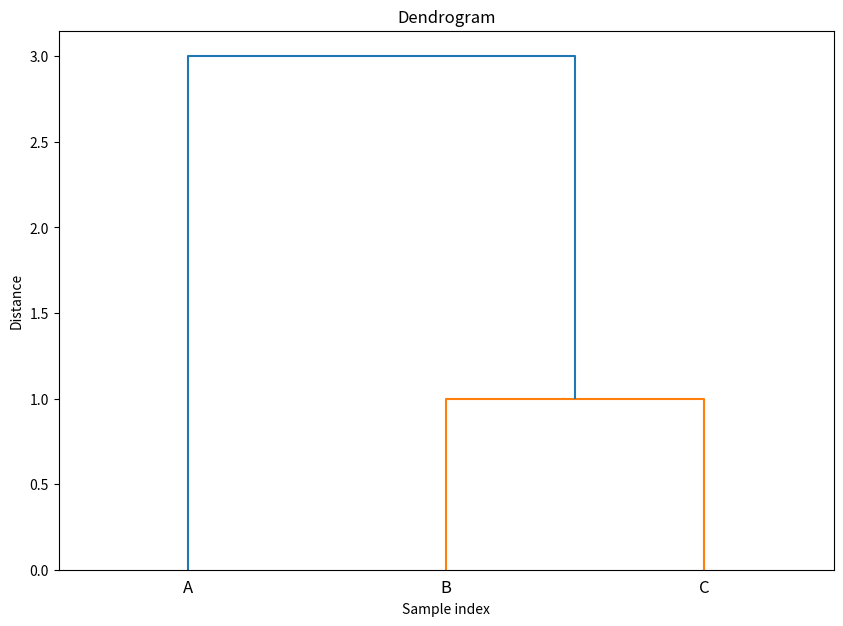

Write Python code to recreate this figure.
import numpy as np
import matplotlib.pyplot as plt
from scipy.cluster.hierarchy import dendrogram, linkage
from scipy.spatial.distance import squareform

labels = ['A', 'B', 'C']
data = np.array([[0,5,3],
                 [5,0,1],
                 [3,1,0]])

# Step 2: Compute the linkage matrix
Z = linkage(squareform(data), method='single')  # You can use 'single', 'complete', 'average', etc.

# Step 3: Create the dendrogram
plt.figure(figsize=(10, 7))
dendrogram(Z, labels = labels)
plt.title('Dendrogram')
plt.xlabel('Sample index')
plt.ylabel('Distance')
plt.show()